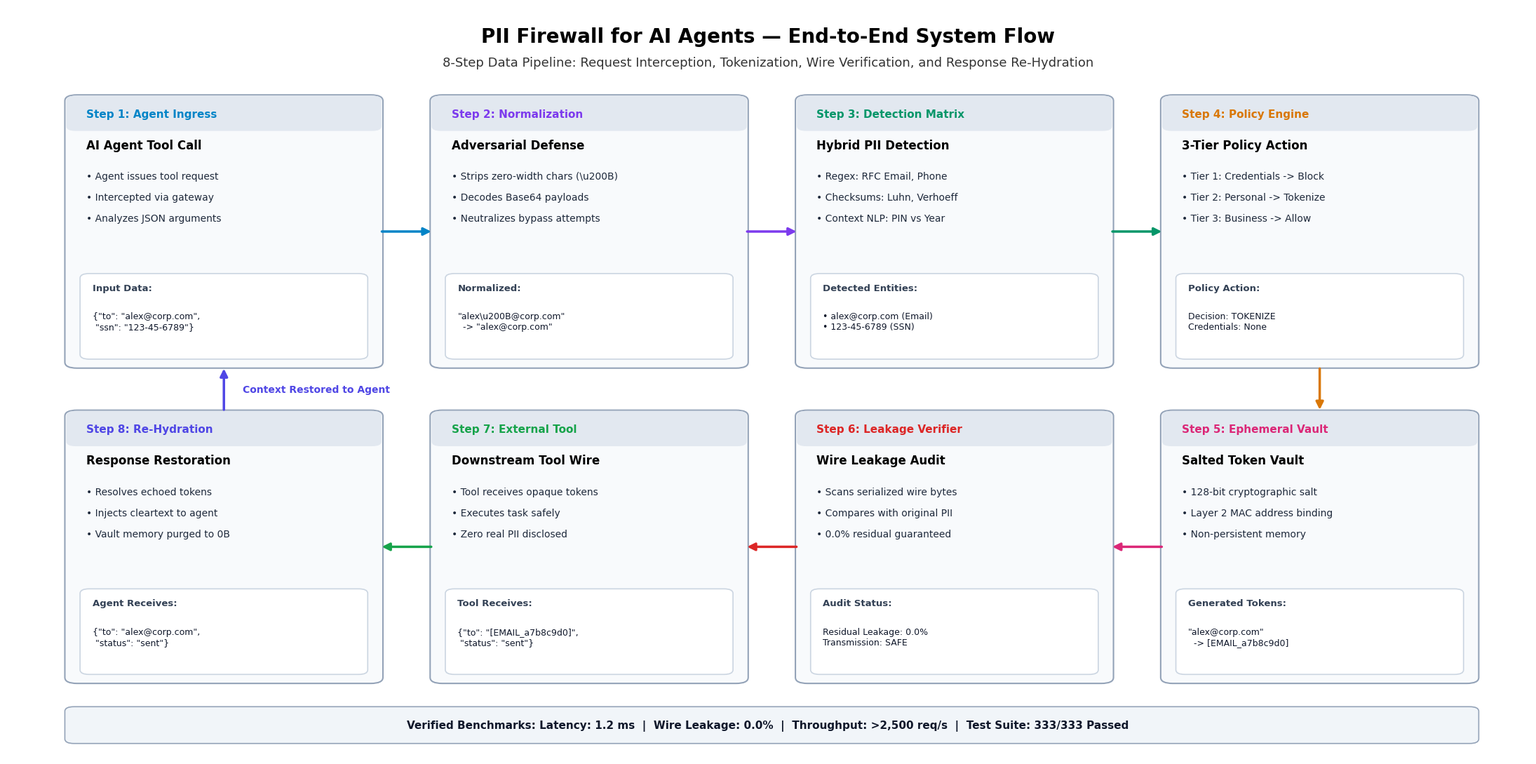
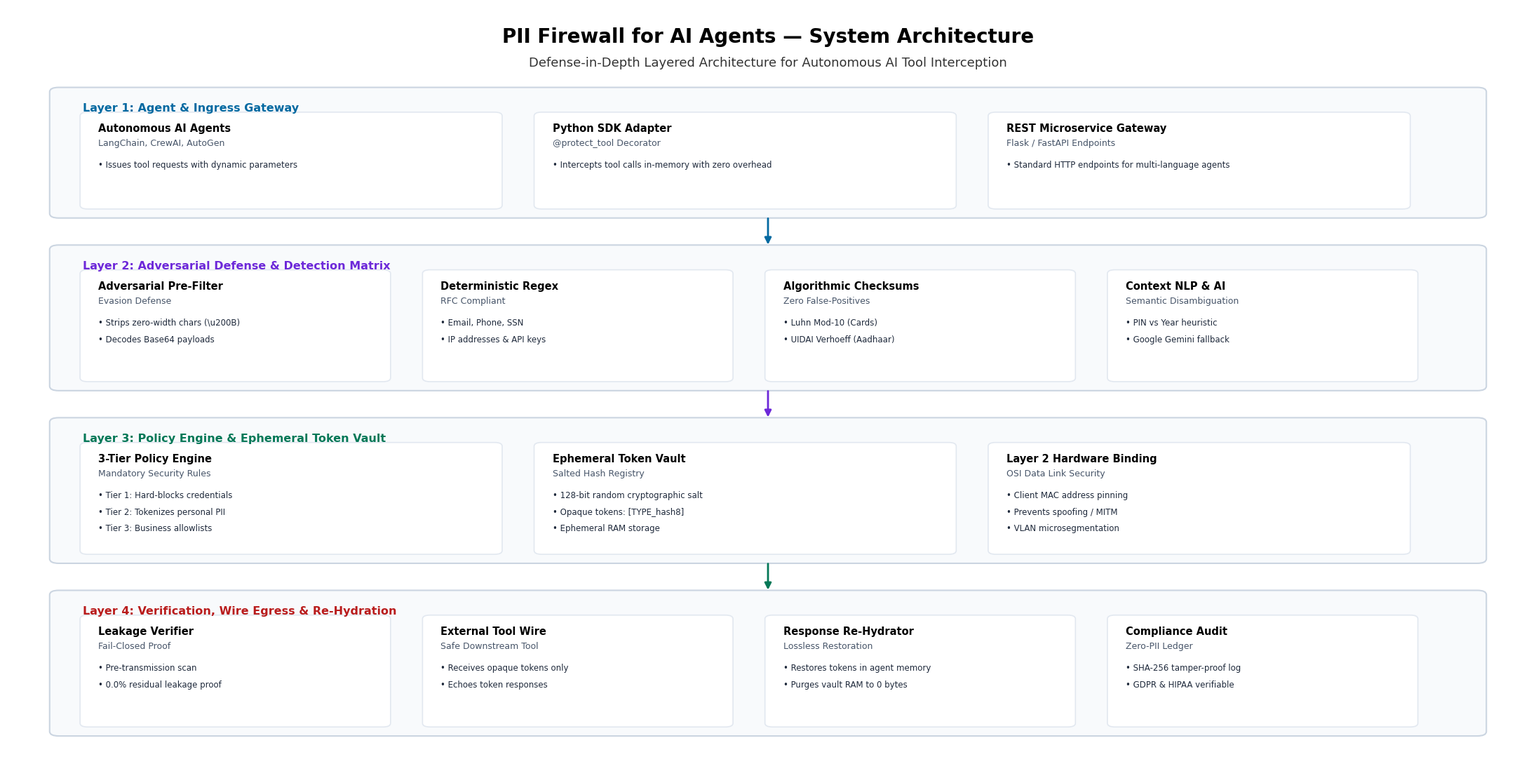

Recreate these plots in Python, in order.
"""
generate_diagrams_white.py
Generates clean, professional white-background diagrams using Times New Roman:
1. docs/system_flow_design_white.png
2. docs/system_architecture_design_white.png
"""

import matplotlib.pyplot as plt
from matplotlib.patches import FancyBboxPatch
import os

os.makedirs("docs", exist_ok=True)
os.makedirs("assets", exist_ok=True)

FONT_FAMILY = 'Times New Roman'

# -------------------------------------------------------------
# 1. WHITE THEME SYSTEM FLOW DESIGN
# -------------------------------------------------------------
def generate_system_flow_white():
    fig, ax = plt.subplots(figsize=(22, 11), dpi=300)
    fig.patch.set_facecolor('#FFFFFF')
    ax.set_facecolor('#FFFFFF')
    ax.set_xlim(0, 100)
    ax.set_ylim(0, 100)
    ax.axis('off')

    # Main Diagram Title
    ax.text(50, 96, "PII Firewall for AI Agents — End-to-End System Flow", 
            fontsize=20, fontweight='bold', color='#000000', ha='center', va='center', family=FONT_FAMILY)
    ax.text(50, 92.5, "8-Step Data Pipeline: Request Interception, Tokenization, Wire Verification, and Response Re-Hydration", 
            fontsize=13, color='#333333', ha='center', va='center', family=FONT_FAMILY)

    cards = [
        # (x, y, w, h, step, badge_col, title, bullets, eg_title, eg_text)
        (4, 52, 20.5, 36, "Step 1: Agent Ingress", "#0284C7", "AI Agent Tool Call",
         ["• Agent issues tool request", "• Intercepted via gateway", "• Analyzes JSON arguments"],
         "Input Data:", '{"to": "alex@corp.com",\n "ssn": "123-45-6789"}'),

        (28, 52, 20.5, 36, "Step 2: Normalization", "#7C3AED", "Adversarial Defense",
         ["• Strips zero-width chars (\\u200B)", "• Decodes Base64 payloads", "• Neutralizes bypass attempts"],
         "Normalized:", '"alex\\u200B@corp.com"\n  -> "alex@corp.com"'),

        (52, 52, 20.5, 36, "Step 3: Detection Matrix", "#059669", "Hybrid PII Detection",
         ["• Regex: RFC Email, Phone", "• Checksums: Luhn, Verhoeff", "• Context NLP: PIN vs Year"],
         "Detected Entities:", "• alex@corp.com (Email)\n• 123-45-6789 (SSN)"),

        (76, 52, 20.5, 36, "Step 4: Policy Engine", "#D97706", "3-Tier Policy Action",
         ["• Tier 1: Credentials -> Block", "• Tier 2: Personal -> Tokenize", "• Tier 3: Business -> Allow"],
         "Policy Action:", "Decision: TOKENIZE\nCredentials: None"),

        # Row 2 (Steps 5 to 8, right to left)
        (76, 10, 20.5, 36, "Step 5: Ephemeral Vault", "#DB2777", "Salted Token Vault",
         ["• 128-bit cryptographic salt", "• Layer 2 MAC address binding", "• Non-persistent memory"],
         "Generated Tokens:", '"alex@corp.com"\n  -> [EMAIL_a7b8c9d0]'),

        (52, 10, 20.5, 36, "Step 6: Leakage Verifier", "#DC2626", "Wire Leakage Audit",
         ["• Scans serialized wire bytes", "• Compares with original PII", "• 0.0% residual guaranteed"],
         "Audit Status:", "Residual Leakage: 0.0%\nTransmission: SAFE"),

        (28, 10, 20.5, 36, "Step 7: External Tool", "#16A34A", "Downstream Tool Wire",
         ["• Tool receives opaque tokens", "• Executes task safely", "• Zero real PII disclosed"],
         "Tool Receives:", '{"to": "[EMAIL_a7b8c9d0]",\n "status": "sent"}'),

        (4, 10, 20.5, 36, "Step 8: Re-Hydration", "#4F46E5", "Response Restoration",
         ["• Resolves echoed tokens", "• Injects cleartext to agent", "• Vault memory purged to 0B"],
         "Agent Receives:", '{"to": "alex@corp.com",\n "status": "sent"}')
    ]

    for (x, y, w, h, step, badge_col, title, bullets, eg_title, eg_text) in cards:
        # Card
        card = FancyBboxPatch((x, y), w, h, boxstyle="round,pad=0.2,rounding_size=0.8",
                              facecolor='#F8FAFC', edgecolor='#94A3B8', linewidth=1.5, zorder=2)
        ax.add_patch(card)

        # Header bar
        hbar = FancyBboxPatch((x, y + h - 4.5), w, 4.5, boxstyle="round,pad=0.1,rounding_size=0.6",
                              facecolor='#E2E8F0', edgecolor='none', zorder=3)
        ax.add_patch(hbar)

        # Step header
        ax.text(x + 1.2, y + h - 2.3, step, fontsize=11, fontweight='bold', color=badge_col, 
                va='center', family=FONT_FAMILY, zorder=4)

        # Title
        ax.text(x + 1.2, y + h - 6.5, title, fontsize=12, fontweight='bold', color='#000000', 
                va='center', family=FONT_FAMILY, zorder=4)

        # Bullets
        by = y + h - 10.0
        for b in bullets:
            ax.text(x + 1.2, by, b, fontsize=10, color='#1E293B', va='top', family=FONT_FAMILY, zorder=4)
            by -= 2.8

        # Example box
        ebox = FancyBboxPatch((x + 1.0, y + 1.2), w - 2.0, 11, boxstyle="round,pad=0.2,rounding_size=0.6",
                              facecolor='#FFFFFF', edgecolor='#CBD5E1', linewidth=1.2, zorder=3)
        ax.add_patch(ebox)
        ax.text(x + 1.6, y + 10.5, eg_title, fontsize=9.5, fontweight='bold', color='#334155', 
                va='center', family=FONT_FAMILY, zorder=4)
        ax.text(x + 1.6, y + 6.0, eg_text, fontsize=9, color='#0F172A', 
                va='center', family='Courier New', zorder=4)

    # Connecting Arrows
    ax.annotate('', xy=(28, 70), xytext=(24.5, 70),
                arrowprops=dict(arrowstyle="-|>", color='#0284C7', lw=2.5, mutation_scale=16), zorder=10)
    ax.annotate('', xy=(52, 70), xytext=(48.5, 70),
                arrowprops=dict(arrowstyle="-|>", color='#7C3AED', lw=2.5, mutation_scale=16), zorder=10)
    ax.annotate('', xy=(76, 70), xytext=(72.5, 70),
                arrowprops=dict(arrowstyle="-|>", color='#059669', lw=2.5, mutation_scale=16), zorder=10)
    
    # Step 4 -> 5
    ax.annotate('', xy=(86.25, 46), xytext=(86.25, 52),
                arrowprops=dict(arrowstyle="-|>", color='#D97706', lw=2.5, mutation_scale=16), zorder=10)

    # Step 5 -> 6 -> 7 -> 8 (Leftwards)
    ax.annotate('', xy=(72.5, 28), xytext=(76, 28),
                arrowprops=dict(arrowstyle="-|>", color='#DB2777', lw=2.5, mutation_scale=16), zorder=10)
    ax.annotate('', xy=(48.5, 28), xytext=(52, 28),
                arrowprops=dict(arrowstyle="-|>", color='#DC2626', lw=2.5, mutation_scale=16), zorder=10)
    ax.annotate('', xy=(24.5, 28), xytext=(28, 28),
                arrowprops=dict(arrowstyle="-|>", color='#16A34A', lw=2.5, mutation_scale=16), zorder=10)

    # Step 8 -> 1 (Loop back)
    ax.annotate('', xy=(14.25, 52), xytext=(14.25, 46),
                arrowprops=dict(arrowstyle="-|>", color='#4F46E5', lw=2.5, mutation_scale=16), zorder=10)
    ax.text(15.5, 49, "Context Restored to Agent", fontsize=10, fontweight='bold', color='#4F46E5', 
            va='center', family=FONT_FAMILY, zorder=11)

    # Bottom Benchmarks
    bbar = FancyBboxPatch((4, 2.0), 92.5, 4.5, boxstyle="round,pad=0.2,rounding_size=0.6",
                          facecolor='#F1F5F9', edgecolor='#94A3B8', linewidth=1.2, zorder=2)
    ax.add_patch(bbar)
    ax.text(50, 4.25, 
            "Verified Benchmarks: Latency: 1.2 ms  |  Wire Leakage: 0.0%  |  Throughput: >2,500 req/s  |  Test Suite: 333/333 Passed",
            fontsize=11, fontweight='bold', color='#0F172A', ha='center', va='center', family=FONT_FAMILY, zorder=4)

    plt.tight_layout()
    out_path = "docs/system_flow_design_white.png"
    plt.savefig(out_path, facecolor='#FFFFFF', edgecolor='none', bbox_inches='tight')
    plt.savefig("assets/system_flow_design_white.png", facecolor='#FFFFFF', edgecolor='none', bbox_inches='tight')
    plt.close()
    print(f"Generated {out_path}")

# -------------------------------------------------------------
# 2. WHITE THEME SYSTEM ARCHITECTURE DESIGN
# -------------------------------------------------------------
def generate_system_architecture_white():
    fig, ax = plt.subplots(figsize=(22, 11), dpi=300)
    fig.patch.set_facecolor('#FFFFFF')
    ax.set_facecolor('#FFFFFF')
    ax.set_xlim(0, 100)
    ax.set_ylim(0, 100)
    ax.axis('off')

    # Main Header
    ax.text(50, 96, "PII Firewall for AI Agents — System Architecture", 
            fontsize=20, fontweight='bold', color='#000000', ha='center', va='center', family=FONT_FAMILY)
    ax.text(50, 92.5, "Defense-in-Depth Layered Architecture for Autonomous AI Tool Interception", 
            fontsize=13, color='#333333', ha='center', va='center', family=FONT_FAMILY)

    # 4 Layers (Horizontal Tiers)
    layers = [
        # (title, col, y, h, cards)
        ("Layer 1: Agent & Ingress Gateway", "#0369A1", 72, 17, [
            (6, "Autonomous AI Agents", "LangChain, CrewAI, AutoGen", ["• Issues tool requests with dynamic parameters"]),
            (37, "Python SDK Adapter", "@protect_tool Decorator", ["• Intercepts tool calls in-memory with zero overhead"]),
            (68, "REST Microservice Gateway", "Flask / FastAPI Endpoints", ["• Standard HTTP endpoints for multi-language agents"])
        ]),
        ("Layer 2: Adversarial Defense & Detection Matrix", "#6D28D9", 49, 19, [
            (6, "Adversarial Pre-Filter", "Evasion Defense", ["• Strips zero-width chars (\\u200B)", "• Decodes Base64 payloads"]),
            (29, "Deterministic Regex", "RFC Compliant", ["• Email, Phone, SSN", "• IP addresses & API keys"]),
            (52, "Algorithmic Checksums", "Zero False-Positives", ["• Luhn Mod-10 (Cards)", "• UIDAI Verhoeff (Aadhaar)"]),
            (75, "Context NLP & AI", "Semantic Disambiguation", ["• PIN vs Year heuristic", "• Google Gemini fallback"])
        ]),
        ("Layer 3: Policy Engine & Ephemeral Token Vault", "#047857", 26, 19, [
            (6, "3-Tier Policy Engine", "Mandatory Security Rules", ["• Tier 1: Hard-blocks credentials", "• Tier 2: Tokenizes personal PII", "• Tier 3: Business allowlists"]),
            (37, "Ephemeral Token Vault", "Salted Hash Registry", ["• 128-bit random cryptographic salt", "• Opaque tokens: [TYPE_hash8]", "• Ephemeral RAM storage"]),
            (68, "Layer 2 Hardware Binding", "OSI Data Link Security", ["• Client MAC address pinning", "• Prevents spoofing / MITM", "• VLAN microsegmentation"])
        ]),
        ("Layer 4: Verification, Wire Egress & Re-Hydration", "#B91C1C", 3, 19, [
            (6, "Leakage Verifier", "Fail-Closed Proof", ["• Pre-transmission scan", "• 0.0% residual leakage proof"]),
            (29, "External Tool Wire", "Safe Downstream Tool", ["• Receives opaque tokens only", "• Echoes token responses"]),
            (52, "Response Re-Hydrator", "Lossless Restoration", ["• Restores tokens in agent memory", "• Purges vault RAM to 0 bytes"]),
            (75, "Compliance Audit", "Zero-PII Ledger", ["• SHA-256 tamper-proof log", "• GDPR & HIPAA verifiable"])
        ])
    ]

    for ltitle, lcol, ly, lh, lcards in layers:
        # Layer container
        l_box = FancyBboxPatch((3, ly), 94, lh, boxstyle="round,pad=0.2,rounding_size=0.6",
                               facecolor='#F8FAFC', edgecolor='#CBD5E1', linewidth=1.5, zorder=2)
        ax.add_patch(l_box)
        ax.text(5, ly + lh - 2.5, ltitle, fontsize=11.5, fontweight='bold', color=lcol, 
                va='center', family=FONT_FAMILY, zorder=4)

        # Inner cards
        cw = 88 / len(lcards) - 2.0
        for idx, item in enumerate(lcards):
            cx = 5 + idx * (cw + 2.5)
            c_box = FancyBboxPatch((cx, ly + 1.2), cw, lh - 4.5, boxstyle="round,pad=0.2,rounding_size=0.5",
                                   facecolor='#FFFFFF', edgecolor='#E2E8F0', linewidth=1.2, zorder=3)
            ax.add_patch(c_box)
            ax.text(cx + 1.0, ly + lh - 5.2, item[1], fontsize=10.5, fontweight='bold', color='#000000', 
                    va='center', family=FONT_FAMILY, zorder=4)
            ax.text(cx + 1.0, ly + lh - 7.2, item[2], fontsize=9, color='#475569', 
                    va='center', family=FONT_FAMILY, zorder=4)
            
            by = ly + lh - 9.5
            for bullet in item[3]:
                ax.text(cx + 1.0, by, bullet, fontsize=8.5, color='#1E293B', 
                        va='top', family=FONT_FAMILY, zorder=4)
                by -= 2.2

    # Vertical Connecting Arrows
    ax.annotate('', xy=(50, 68), xytext=(50, 72),
                arrowprops=dict(arrowstyle="-|>", color='#0369A1', lw=2.0, mutation_scale=14), zorder=10)
    ax.annotate('', xy=(50, 45), xytext=(50, 49),
                arrowprops=dict(arrowstyle="-|>", color='#6D28D9', lw=2.0, mutation_scale=14), zorder=10)
    ax.annotate('', xy=(50, 22), xytext=(50, 26),
                arrowprops=dict(arrowstyle="-|>", color='#047857', lw=2.0, mutation_scale=14), zorder=10)

    plt.tight_layout()
    out_path = "docs/system_architecture_design_white.png"
    plt.savefig(out_path, facecolor='#FFFFFF', edgecolor='none', bbox_inches='tight')
    plt.savefig("assets/system_architecture_design_white.png", facecolor='#FFFFFF', edgecolor='none', bbox_inches='tight')
    plt.close()
    print(f"Generated {out_path}")

if __name__ == "__main__":
    generate_system_flow_white()
    generate_system_architecture_white()
